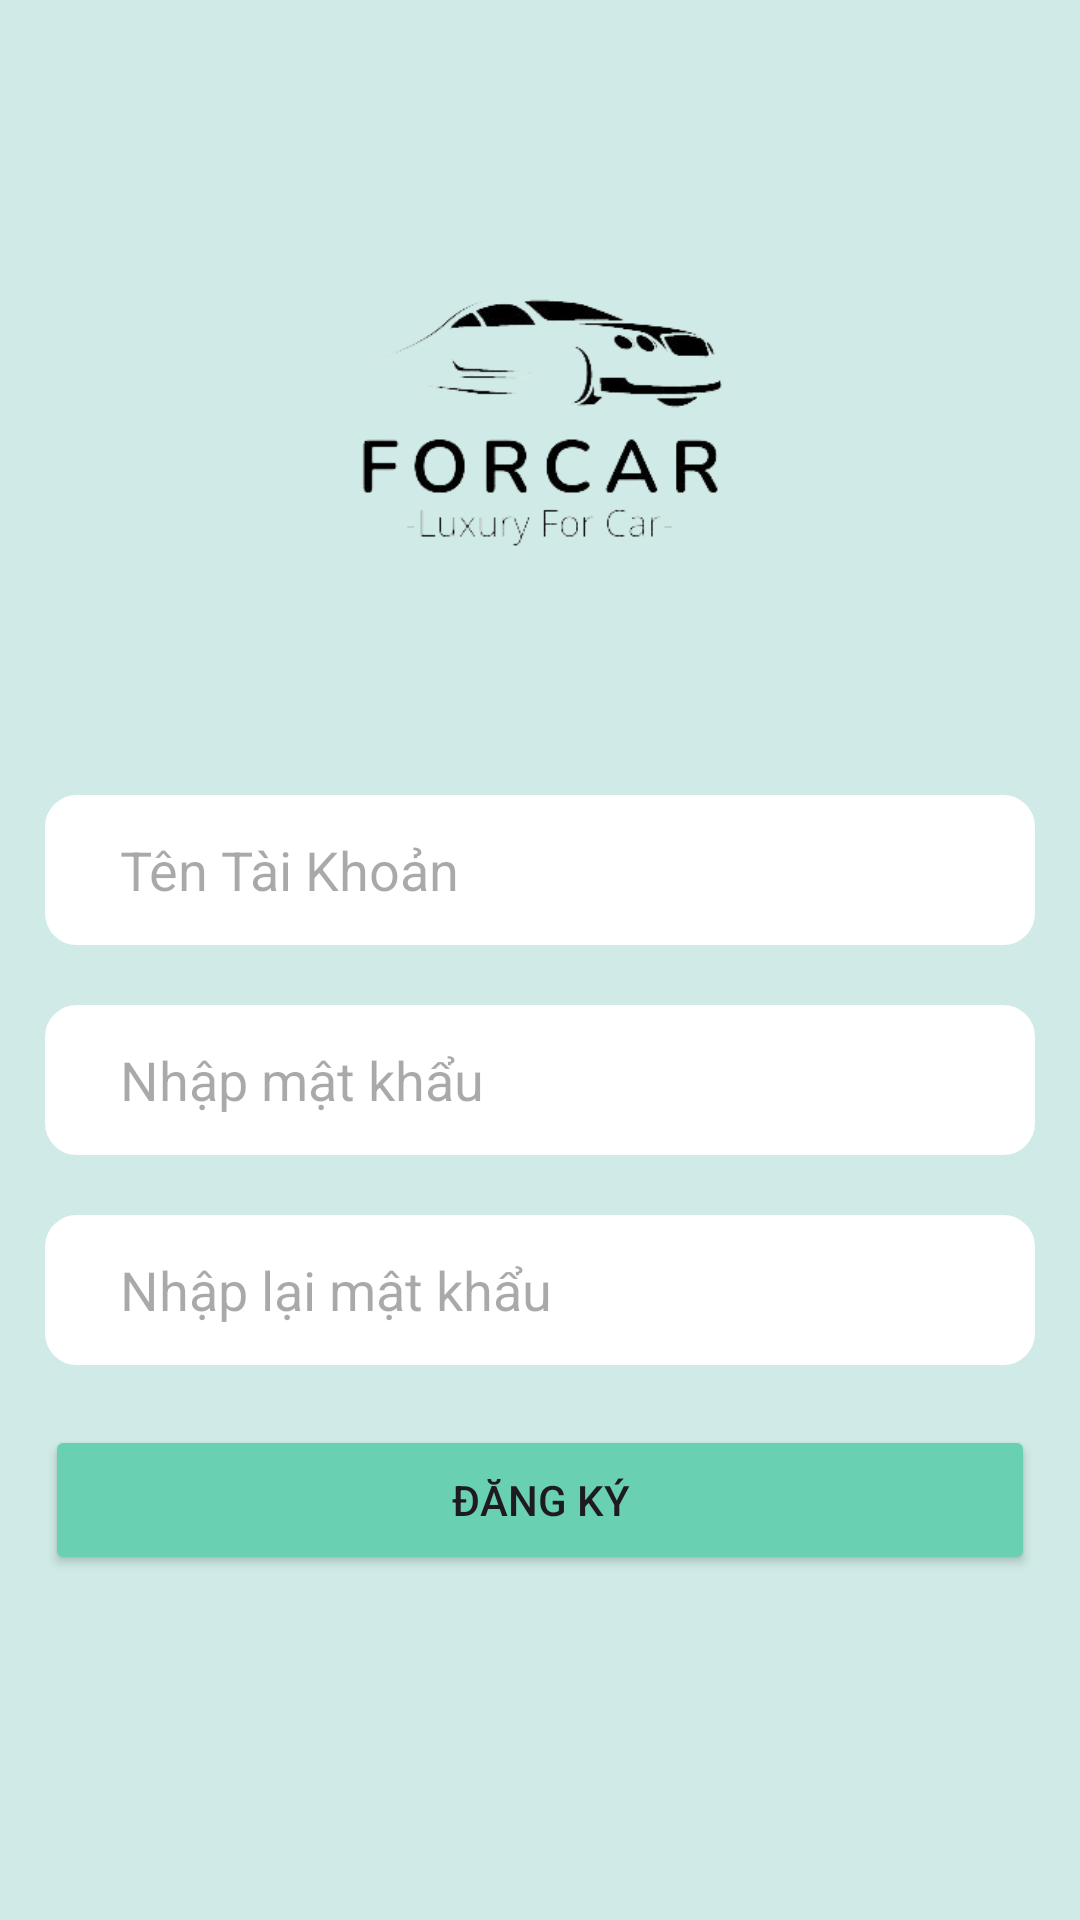

The Android layout XML behind this screen, and the referenced resources:
<!-- AndroidManifest.xml: application theme Theme.App_Thue_Xe_CNPMNC -->
<!-- res/layout/activity_dang_ky.xml -->
<?xml version="1.0" encoding="utf-8"?>
<LinearLayout xmlns:android="http://schemas.android.com/apk/res/android"
    xmlns:app="http://schemas.android.com/apk/res-auto"
    xmlns:tools="http://schemas.android.com/tools"
    android:layout_width="match_parent"
    android:layout_height="match_parent"
    android:orientation="vertical"
    android:background="#506AD0B2"
    tools:context=".DangNhap.DangKy">


    <ImageView
        android:id="@+id/imageView2"
        android:layout_width="277dp"
        android:layout_height="245dp"
        android:layout_gravity="center"
        android:layout_marginBottom="20dp"
        android:scaleType="centerInside"
        app:srcCompat="@drawable/newloho2" />

    <EditText
        android:id="@+id/edttk_dk"
        android:layout_width="330dp"
        android:layout_height="50dp"
        android:layout_gravity="center"
        android:layout_marginBottom="20dp"
        android:background="@drawable/btn_dangky"
        android:ems="10"
        android:hint="Tên Tài Khoản"
        android:inputType="text"/>

    <EditText
        android:id="@+id/edtnhapmk_dk"
        android:layout_width="330dp"
        android:layout_height="50dp"
        android:layout_gravity="center"
        android:layout_marginBottom="20dp"
        android:background="@drawable/btn_dangky"
        android:ems="10"
        android:hint="Nhập mật khẩu"
        android:inputType="text"/>

    <EditText
        android:id="@+id/edtnhaplaimk_dk"
        android:layout_width="330dp"
        android:layout_height="50dp"
        android:layout_gravity="center"
        android:layout_marginBottom="20dp"
        android:background="@drawable/btn_dangky"
        android:ems="10"
        android:hint="Nhập lại mật khẩu"
        android:inputType="text"/>

    <Button
        android:id="@+id/btndangky_dk"
        android:layout_width="330dp"
        android:layout_height="50dp"
        android:layout_gravity="center"
        android:layout_marginBottom="10dp"
        android:backgroundTint="#6AD0B2"
        android:text="Đăng Ký" />




</LinearLayout>
<!-- resources referenced by this layout -->
<resources>
  <!-- drawable btn_dangky (drawable) -->
  <?xml version="1.0" encoding="utf-8"?>
  <shape xmlns:android="http://schemas.android.com/apk/res/android">
      <corners android:radius="10dp"/>
      <solid android:color="#FFFFFF"/>
      <stroke android:color="@color/white" android:width="1.3dp"/>
      <padding
          android:left="25dp"
          android:right="25dp"/>
  </shape>
  <!-- drawable newloho2: png bitmap (drawable, 28589 bytes) -->
  <style name="Theme.App_Thue_Xe_CNPMNC" parent="Base.Theme.App_Thue_Xe_CNPMNC" />
  <style name="Base.Theme.App_Thue_Xe_CNPMNC" parent="Theme.Material3.DayNight.NoActionBar">
          
          
      </style>
  <!-- not gathered from this repository: default colours our renderer supplied (Android Studio template values) -->
  <color name="white">#FFFFFFFF</color>
</resources>
